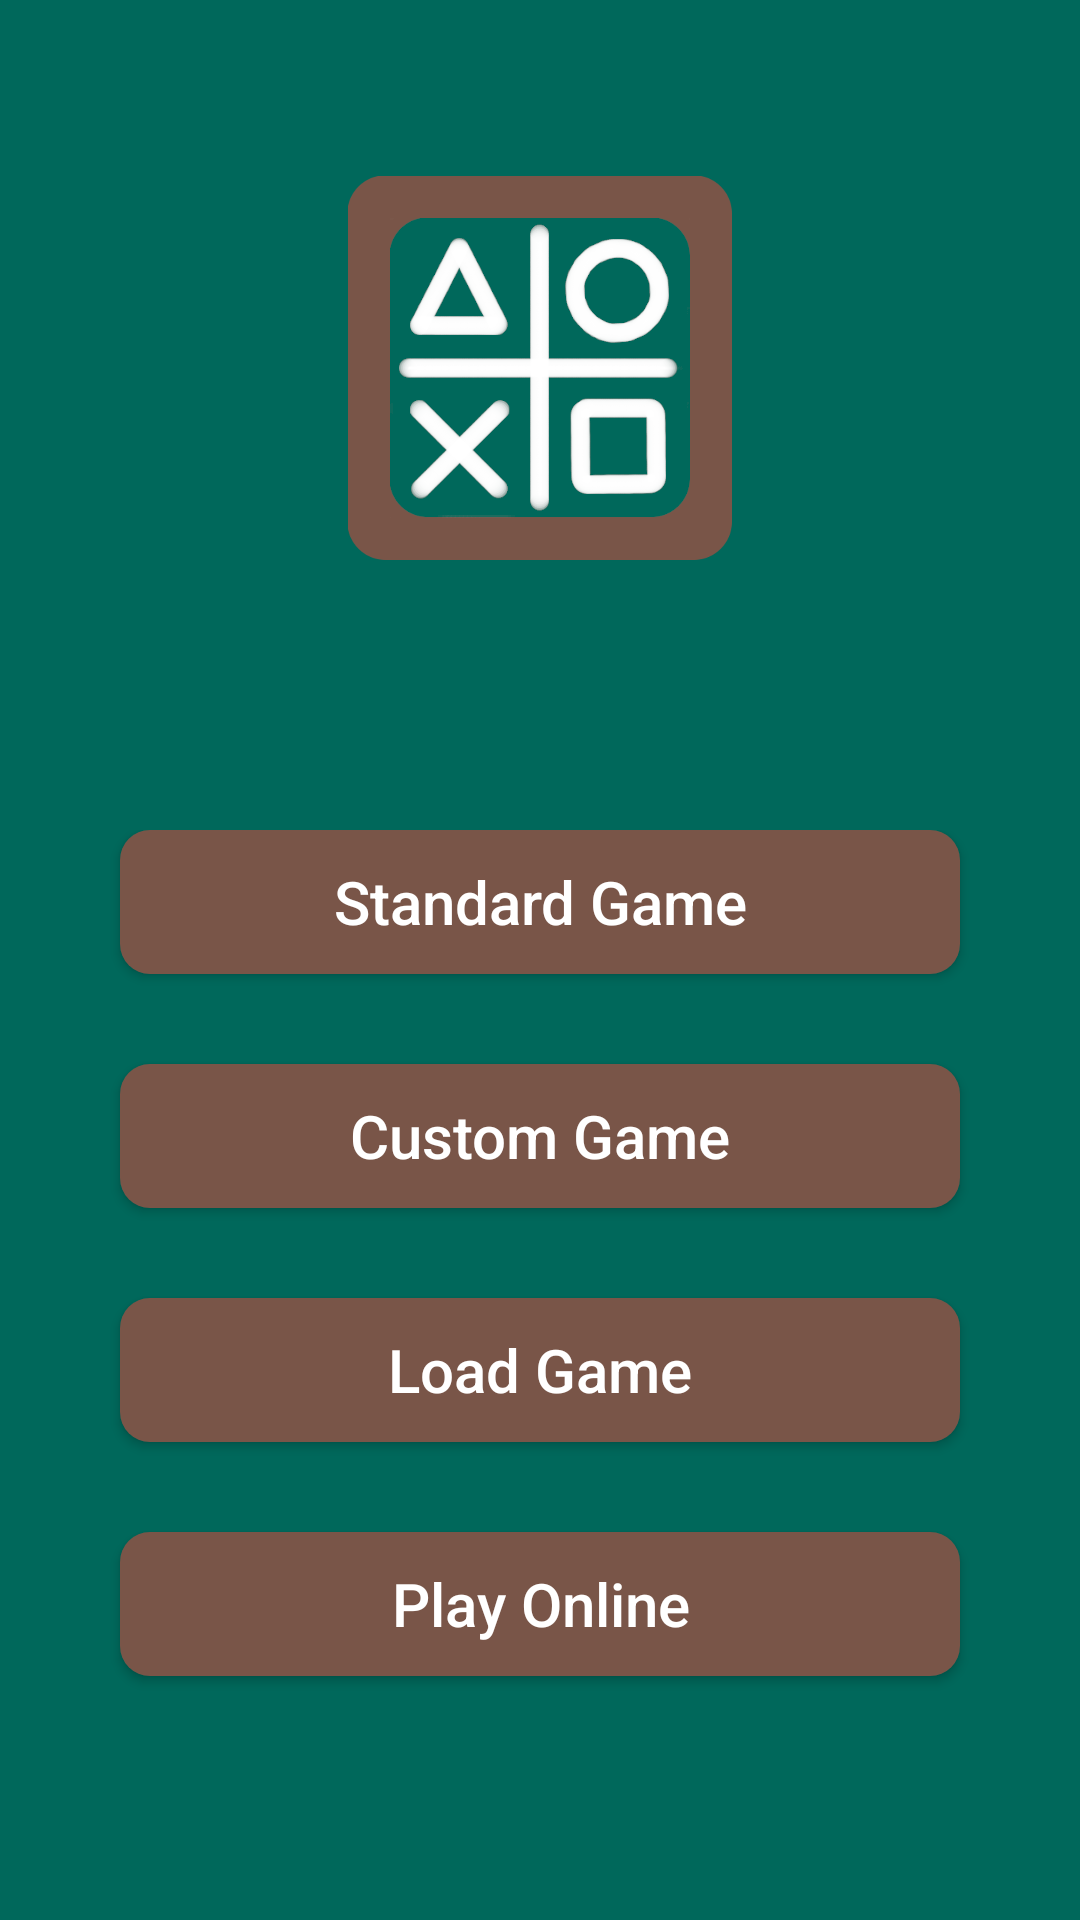

Layout XML and referenced resources for this Android screen:
<!-- AndroidManifest.xml: application theme AppTheme -->
<!-- res/layout/activity_main_menu.xml -->
<?xml version="1.0" encoding="utf-8"?>
<LinearLayout
    xmlns:android="http://schemas.android.com/apk/res/android"
    xmlns:app="http://schemas.android.com/apk/res-auto"
    xmlns:tools="http://schemas.android.com/tools"
    android:layout_width="match_parent"
    android:layout_height="match_parent"
    android:orientation="vertical"
    android:gravity="center"
    android:background="@color/colorBoard"
    android:padding="@dimen/root_layout_padding"
    tools:context=".main_menu.MainMenuActivity">

    <FrameLayout
        android:layout_width="match_parent"
        android:layout_height="0dp"
        android:layout_weight="4">

        <ImageView
            android:layout_width="wrap_content"
            android:layout_height="wrap_content"
            android:layout_gravity="center"
            android:src="@drawable/logo_tictactoe"/>

    </FrameLayout>

    <FrameLayout
        android:layout_width="match_parent"
        android:layout_height="0dp"
        android:layout_weight="7">

    <LinearLayout
        android:layout_width="match_parent"
        android:layout_height="wrap_content"
        android:layout_gravity="center"
        android:orientation="vertical">

        <Button
            android:id="@+id/ib_standard_game"
            android:layout_width="match_parent"
            android:layout_height="wrap_content"
            android:text="@string/button_menu_standard_game"
            android:onClick="mainMenuButtonClicked"
            android:textAppearance="@style/GameActionButtonTextLarge"
            android:background="@drawable/button_background_wood_round"
            android:layout_marginBottom="30dp"
            android:layout_marginLeft="30dp"
            android:layout_marginRight="30dp"/>

        <Button
            android:id="@+id/ib_custom_game"
            android:layout_width="match_parent"
            android:layout_height="wrap_content"
            android:text="@string/button_menu_custom_game"
            android:onClick="mainMenuButtonClicked"
            android:textAppearance="@style/GameActionButtonTextLarge"
            android:background="@drawable/button_background_wood_round"
            android:layout_marginBottom="30dp"
            android:layout_marginLeft="30dp"
            android:layout_marginRight="30dp"/>

        <Button
            android:id="@+id/ib_load_game"
            android:layout_width="match_parent"
            android:layout_height="wrap_content"
            android:onClick="mainMenuButtonClicked"
            android:text="@string/button_menu_load_game"
            android:textAppearance="@style/GameActionButtonTextLarge"
            android:background="@drawable/button_background_wood_round"
            android:layout_marginBottom="30dp"
            android:layout_marginLeft="30dp"
            android:layout_marginRight="30dp"/>

        <Button
            android:id="@+id/ib_play_online"
            android:layout_width="match_parent"
            android:layout_height="wrap_content"
            android:text="@string/button_menu_play_online"
            android:onClick="mainMenuButtonClicked"
            android:textAppearance="@style/GameActionButtonTextLarge"
            android:background="@drawable/button_background_wood_round"
            android:layout_marginBottom="30dp"
            android:layout_marginLeft="30dp"
            android:layout_marginRight="30dp"/>

    </LinearLayout>

    </FrameLayout>

</LinearLayout>
<!-- resources referenced by this layout -->
<resources>
  <color name="colorBoard">#00685b</color>
  <dimen name="root_layout_padding">10dp</dimen>
  <!-- drawable button_background_wood_round (drawable) -->
  <?xml version="1.0" encoding="utf-8"?>
  <shape xmlns:android="http://schemas.android.com/apk/res/android"
      android:shape="rectangle"
      android:padding="10dp">
      <solid android:color="@color/colorWood"/>
      <corners android:radius="10dp"/>
  </shape>
  <!-- drawable logo_tictactoe: png bitmap (drawable-hdpi, 14396 bytes) -->
  <string name="button_menu_custom_game">Custom Game</string>
  <string name="button_menu_load_game">Load Game</string>
  <string name="button_menu_play_online">Play Online</string>
  <string name="button_menu_standard_game">Standard Game</string>
  <style name="GameActionButtonTextLarge" parent="TextAppearance.AppCompat">
          <item name="android:fontFamily">sans-serif-medium</item>
          <item name="android:textAllCaps">false</item>
          <item name="android:textSize">20sp</item>
          <item name="android:textColor">@color/colorChalk</item>
      </style>
  <style name="AppTheme" parent="Theme.AppCompat.Light.DarkActionBar">
          
          <item name="colorPrimary">@color/colorPrimary</item>
          <item name="colorPrimaryDark">@color/colorPrimaryDark</item>
          <item name="colorAccent">@color/colorAccent</item>
          <item name="android:textColorHint">@color/colorChalk</item>
      </style>
  <color name="colorWood">#795548</color>
  <color name="colorChalk">#FFFFFF</color>
  <color name="colorPrimary">#795548</color>
  <color name="colorPrimaryDark">#00685b</color>
  <color name="colorAccent">#FFFFFF</color>
</resources>
